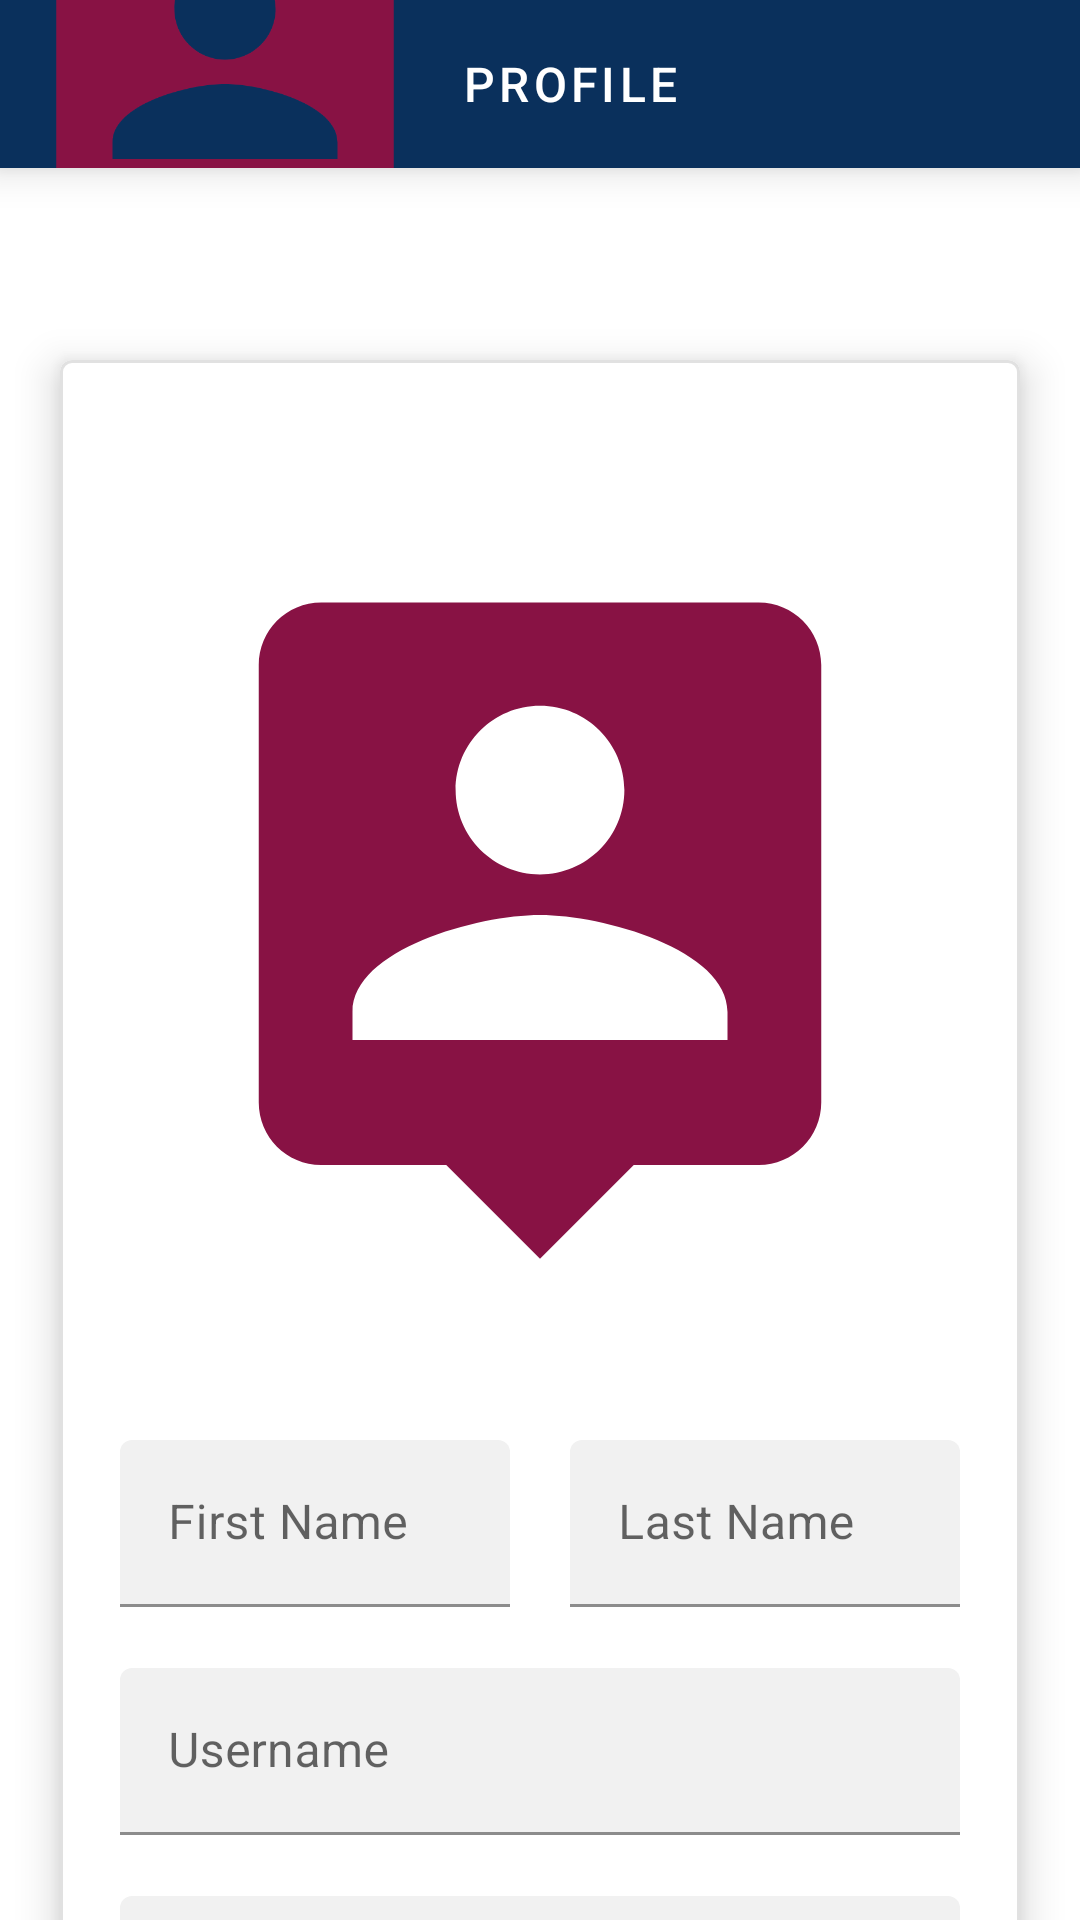

Reconstruct the res/layout file that produces this screen, plus the resources it refers to.
<!-- AndroidManifest.xml: application theme AppTheme -->
<!-- res/layout/fragment_profile.xml -->
<?xml version="1.0" encoding="utf-8"?>
<RelativeLayout
    xmlns:android="http://schemas.android.com/apk/res/android" android:layout_width="match_parent"
    xmlns:app="http://schemas.android.com/apk/res-auto"
    android:layout_height="match_parent">

    <com.google.android.material.appbar.AppBarLayout
        android:id="@+id/app_bar_layout"
        android:layout_marginBottom="@dimen/mtrl_margin_or_padding_10dp"
        android:layout_width="match_parent"
        android:layout_height="wrap_content"
        android:elevation="8dp">

        <androidx.appcompat.widget.Toolbar
            android:id="@+id/app_bar"
            style="@style/Widget.EwalletGrowth.Toolbar"
            android:layout_width="match_parent"
            android:layout_height="?attr/actionBarSize"
            app:title="Profile"
            app:navigationIcon="@drawable/ic_person_accent_24dp"
            app:titleTextColor="@color/colorWhite"/>
    </com.google.android.material.appbar.AppBarLayout>

    <androidx.core.widget.NestedScrollView
        android:id="@+id/nested_scroll_view"
        android:layout_width="match_parent"
        android:layout_height="wrap_content"
        android:layout_marginTop="100dp"
        android:orientation="vertical"

        app:layout_constraintTop_toTopOf="parent"
        app:layout_constraintBottom_toBottomOf="parent">

        <com.google.android.material.card.MaterialCardView
            android:id="@+id/form"
            app:cardElevation="8dp"
            app:strokeColor="@color/colorDarkGray"
            app:strokeWidth="1dp"
            android:layout_margin="@dimen/mtrl_margin_or_padding_20dp"
            android:layout_width="match_parent"
            android:layout_height="wrap_content">

            <LinearLayout
                android:orientation="vertical"
                android:layout_width="match_parent"
                android:layout_height="wrap_content"
                android:padding="@dimen/mtrl_margin_or_padding_10dp">

                <ImageView
                    android:layout_gravity="center"
                    android:layout_width="250dp"
                    android:layout_height="250dp"
                    android:src="@drawable/ic_person_accent_24dp"
                    android:layout_margin="50dp"/>

                <LinearLayout
                    android:orientation="horizontal"
                    android:layout_width="match_parent"
                    android:layout_height="wrap_content">

                    <com.google.android.material.textfield.TextInputLayout
                        android:id="@+id/inpt_first_name"
                        android:layout_width="match_parent"
                        android:layout_height="wrap_content"
                        android:layout_marginStart="@dimen/mtrl_margin_or_padding_10dp"
                        android:layout_marginEnd="@dimen/mtrl_margin_or_padding_10dp"
                        android:hint="First Name"
                        app:boxStrokeColor="@color/colorAccent"
                        app:boxBackgroundColor="@color/colorLightGray"
                        android:layout_weight="1"
                        app:endIconMode="clear_text"
                        app:endIconTint="@color/colorAccent"
                        app:errorEnabled="true">
                        <com.google.android.material.textfield.TextInputEditText
                            android:id="@+id/ed_first_name"
                            android:layout_width="match_parent"
                            android:layout_height="wrap_content"
                            android:inputType="text"/>
                    </com.google.android.material.textfield.TextInputLayout>

                    <com.google.android.material.textfield.TextInputLayout
                        android:id="@+id/inpt_last_name"
                        android:layout_width="match_parent"
                        android:layout_height="wrap_content"
                        android:layout_marginStart="@dimen/mtrl_margin_or_padding_10dp"
                        android:layout_marginEnd="@dimen/mtrl_margin_or_padding_10dp"
                        app:boxStrokeColor="@color/colorAccent"
                        app:boxBackgroundColor="@color/colorLightGray"
                        android:hint="Last Name"
                        android:layout_weight="1"
                        app:endIconMode="clear_text"
                        app:endIconTint="@color/colorAccent"
                        app:errorEnabled="true">
                        <com.google.android.material.textfield.TextInputEditText
                            android:id="@+id/ed_last_name"
                            android:layout_width="match_parent"
                            android:layout_height="wrap_content"
                            android:inputType="text"/>
                    </com.google.android.material.textfield.TextInputLayout>
                </LinearLayout>

                <com.google.android.material.textfield.TextInputLayout
                    android:id="@+id/inpt_username"
                    android:layout_width="match_parent"
                    android:layout_height="wrap_content"
                    android:layout_marginStart="@dimen/mtrl_margin_or_padding_10dp"
                    android:layout_marginEnd="@dimen/mtrl_margin_or_padding_10dp"
                    app:boxStrokeColor="@color/colorAccent"
                    app:boxBackgroundColor="@color/colorLightGray"
                    android:hint="Username"
                    app:endIconMode="clear_text"
                    app:endIconTint="@color/colorAccent"
                    app:errorEnabled="true">
                    <com.google.android.material.textfield.TextInputEditText
                        android:id="@+id/ed_username"
                        android:layout_width="match_parent"
                        android:layout_height="wrap_content"
                        android:inputType="none"
                        android:enabled="false"/>
                </com.google.android.material.textfield.TextInputLayout>

                <com.google.android.material.textfield.TextInputLayout
                    android:id="@+id/inpt_password"
                    android:layout_width="match_parent"
                    android:layout_height="wrap_content"
                    android:layout_marginStart="@dimen/mtrl_margin_or_padding_10dp"
                    android:layout_marginEnd="@dimen/mtrl_margin_or_padding_10dp"
                    android:hint="Password"
                    app:boxStrokeColor="@color/colorAccent"
                    app:boxBackgroundColor="@color/colorLightGray"
                    app:endIconMode="password_toggle"
                    app:endIconTint="@color/colorAccent"
                    app:errorEnabled="true">

                    <com.google.android.material.textfield.TextInputEditText
                        android:id="@+id/ed_password"
                        android:layout_width="match_parent"
                        android:layout_height="wrap_content"
                        android:inputType="textPassword" />
                </com.google.android.material.textfield.TextInputLayout>

                <com.google.android.material.textfield.TextInputLayout
                    android:id="@+id/inpt_confirm_password"
                    android:layout_width="match_parent"
                    android:layout_height="wrap_content"
                    android:layout_marginStart="@dimen/mtrl_margin_or_padding_10dp"
                    android:layout_marginEnd="@dimen/mtrl_margin_or_padding_10dp"
                    android:hint="Confirm Password"
                    app:boxStrokeColor="@color/colorAccent"
                    app:boxBackgroundColor="@color/colorLightGray"
                    app:endIconMode="password_toggle"
                    app:endIconTint="@color/colorAccent"
                    app:errorEnabled="true">

                    <com.google.android.material.textfield.TextInputEditText
                        android:id="@+id/ed_confirm_password"
                        android:layout_width="match_parent"
                        android:layout_height="wrap_content"
                        android:inputType="textPassword" />
                </com.google.android.material.textfield.TextInputLayout>

                <com.google.android.material.button.MaterialButton
                    android:id="@+id/btn_submit"
                    android:layout_width="match_parent"
                    android:layout_height="wrap_content"
                    android:layout_marginStart="@dimen/mtrl_margin_or_padding_10dp"
                    android:layout_marginEnd="@dimen/mtrl_margin_or_padding_10dp"
                    android:text="SUBMIT"
                    android:textAppearance="?attr/textAppearanceHeadline4"/>
            </LinearLayout>
        </com.google.android.material.card.MaterialCardView>

    </androidx.core.widget.NestedScrollView>

    <ProgressBar
        android:id="@+id/progress_bar"
        android:layout_width="wrap_content"
        android:layout_height="wrap_content"
        android:layout_alignParentBottom="true"
        android:layout_alignParentStart="true"
        android:layout_alignParentEnd="true"
        android:visibility="gone"/>

</RelativeLayout>
<!-- resources referenced by this layout -->
<resources>
  <color name="colorAccent">#AD1457</color>
  <color name="colorDarkGray">#E1E1E1</color>
  <color name="colorLightGray">#F1F1F1</color>
  <color name="colorWhite">@color/colorBackground</color>
  <dimen name="mtrl_margin_or_padding_10dp">10dp</dimen>
  <dimen name="mtrl_margin_or_padding_20dp">20dp</dimen>
  <!-- drawable ic_person_accent_24dp (drawable) -->
  <vector android:height="150dp" android:tint="#881244"
      android:viewportHeight="24.0" android:viewportWidth="24.0"
      android:width="150dp" xmlns:android="http://schemas.android.com/apk/res/android">
      <path android:fillColor="#FF000000" android:pathData="M19,2L5,2c-1.11,0 -2,0.9 -2,2v14c0,1.1 0.89,2 2,2h4l3,3 3,-3h4c1.1,0 2,-0.9 2,-2L21,4c0,-1.1 -0.9,-2 -2,-2zM12,5.3c1.49,0 2.7,1.21 2.7,2.7 0,1.49 -1.21,2.7 -2.7,2.7 -1.49,0 -2.7,-1.21 -2.7,-2.7 0,-1.49 1.21,-2.7 2.7,-2.7zM18,16L6,16v-0.9c0,-2 4,-3.1 6,-3.1s6,1.1 6,3.1v0.9z"/>
  </vector>
  <style name="Widget.EwalletGrowth.Toolbar" parent="Widget.AppCompat.Toolbar">
      <item name="android:background">@color/colorPrimaryDark</item>
      <item name="android:theme">@style/AppTheme</item>
      <item name="popupTheme">@style/ThemeOverlay.AppCompat.Light</item>
      <item name="titleTextAppearance">@style/TextAppearance.EwalletGrowth.Toolbar</item>
  </style>
  <style name="AppTheme" parent="Theme.MaterialComponents.DayNight.NoActionBar">
      
      <item name="colorPrimary">@color/colorPrimary</item>
      <item name="colorPrimaryDark">@color/colorPrimaryDark</item>
      <item name="colorAccent">@color/colorAccent</item>
  </style>
  <color name="colorBackground">#FFFFFF</color>
  <color name="colorPrimaryDark">#0A305C</color>
  <style name="TextAppearance.EwalletGrowth.Toolbar" parent="TextAppearance.MaterialComponents.Button">
      <item name="android:textSize">16sp</item>
  </style>
  <color name="colorPrimary">#1565C0</color>
</resources>
